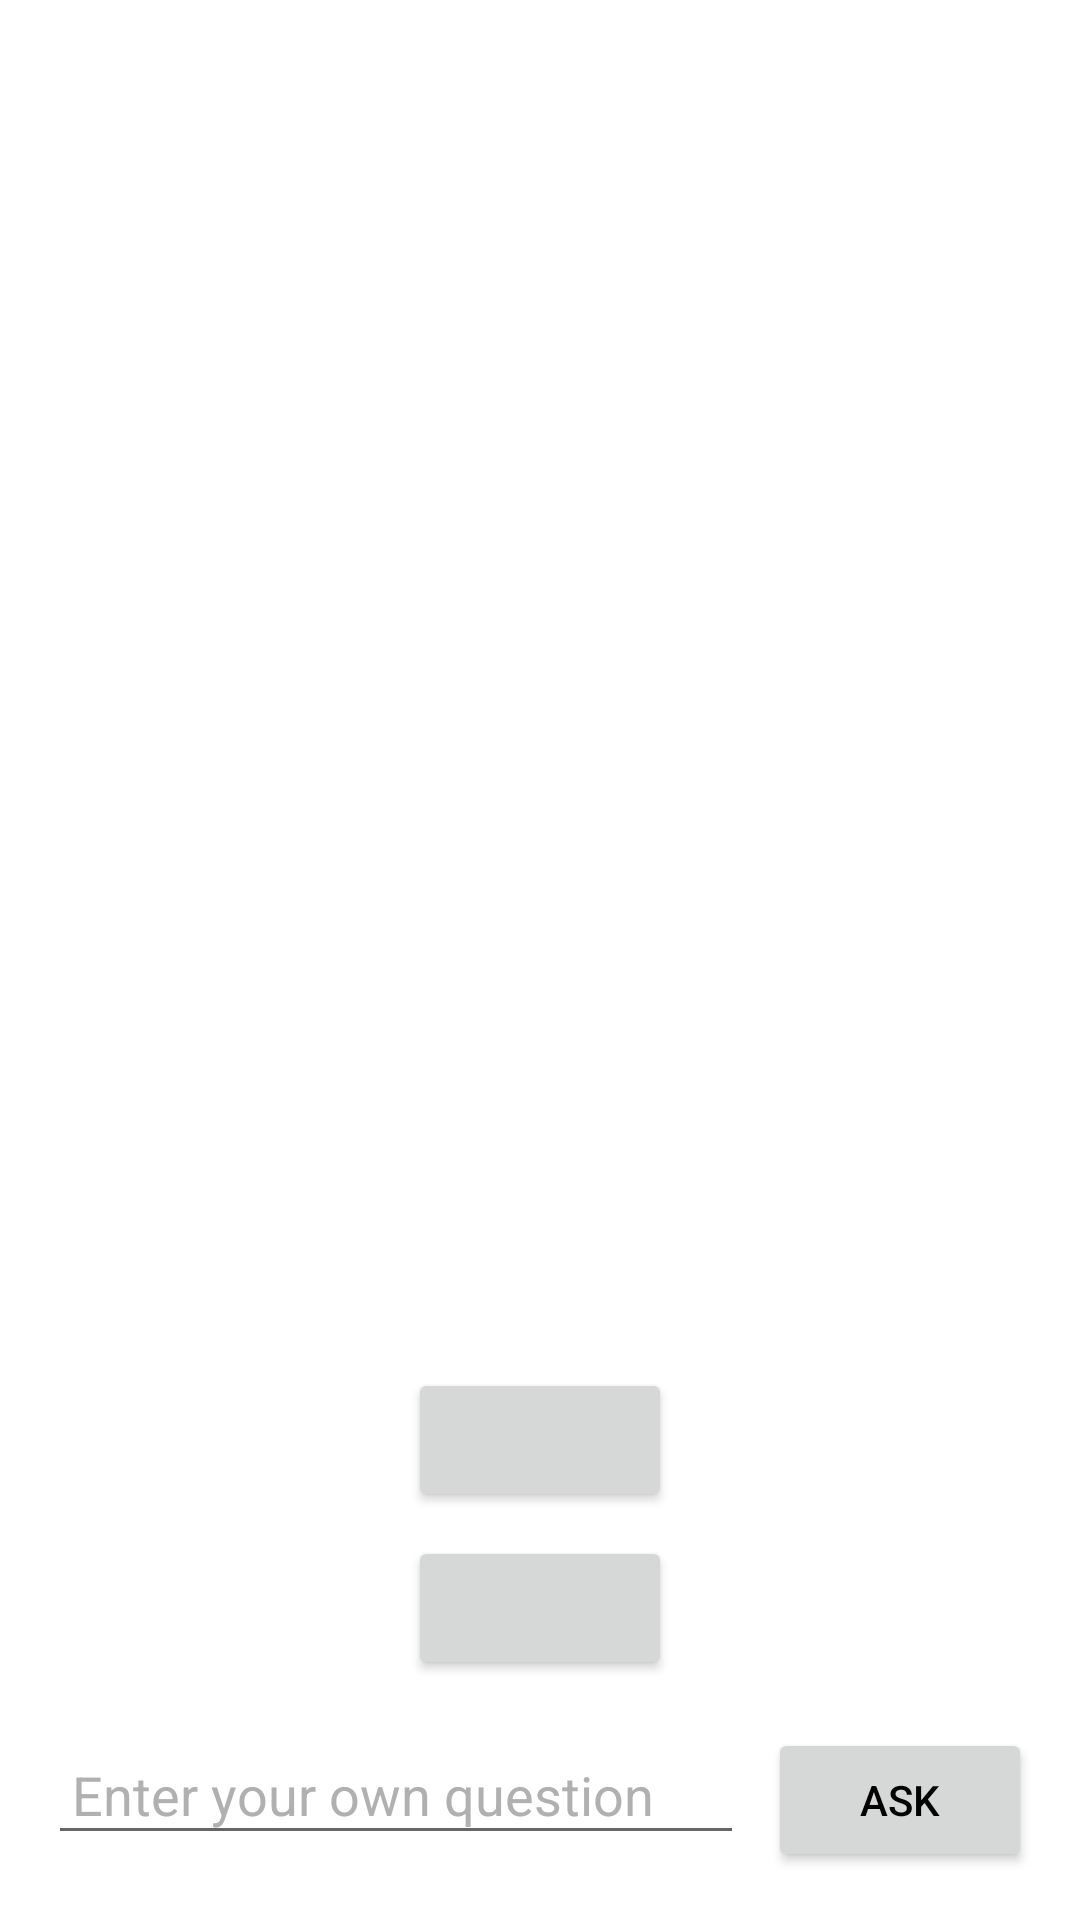

Layout XML and referenced resources for this Android screen:
<!-- AndroidManifest.xml: application theme Theme.MyFirstApp -->
<!-- res/layout/activity_weather_insights.xml -->
<LinearLayout xmlns:android="http://schemas.android.com/apk/res/android"
    android:layout_width="match_parent"
    android:layout_height="match_parent"
    android:orientation="vertical"
    android:padding="16dp">

    
    <TextView
        android:id="@+id/headerText"
        android:layout_width="match_parent"
        android:layout_height="wrap_content"
        android:textSize="24sp"
        android:textStyle="bold"
        android:gravity="center"
        android:paddingBottom="16dp" />

    
    <ScrollView
        android:layout_width="match_parent"
        android:layout_height="0dp"
        android:layout_weight="2"
        android:layout_marginBottom="16dp">
        <TextView
            android:id="@+id/responseText"
            android:layout_width="match_parent"
            android:layout_height="wrap_content"
            android:padding="8dp"
            android:text=""
            android:textSize="16sp"
            android:visibility="gone"
            android:layout_marginBottom="16dp" />
    </ScrollView>

    
    <LinearLayout
        android:id="@+id/questionsContainer"
        android:layout_width="match_parent"
        android:layout_height="wrap_content"
        android:orientation="vertical"
        android:gravity="center"
        android:layout_marginBottom="16dp">

        <Button
            android:id="@+id/questionButton1"
            android:layout_width="wrap_content"
            android:layout_height="wrap_content"
            android:text=""
            android:layout_marginBottom="8dp" />

        <Button
            android:id="@+id/questionButton2"
            android:layout_width="wrap_content"
            android:layout_height="wrap_content"
            android:text="" />
    </LinearLayout>

    
    <LinearLayout
        android:layout_width="match_parent"
        android:layout_height="wrap_content"
        android:orientation="horizontal"
        android:gravity="end">

        <EditText
            android:id="@+id/customQuestionInput"
            android:layout_width="0dp"
            android:layout_height="wrap_content"
            android:layout_weight="1"
            android:hint="Enter your own question"
            android:textColorHint="#B0B0B0"
            android:padding="8dp"
            android:textColor="#808080"
            android:layout_marginEnd="8dp" />

        <Button
            android:id="@+id/submitCustomQuestionButton"
            android:layout_width="wrap_content"
            android:layout_height="wrap_content"
            android:text="Ask" />
    </LinearLayout>
</LinearLayout>
<!-- resources referenced by this layout -->
<resources>
  <style name="Theme.MyFirstApp" parent="Theme.MaterialComponents.DayNight.DarkActionBar">
          
          <item name="android:statusBarColor" tools:targetApi="l">#2196F3</item>
          
          <item name="android:textColor">@color/black</item>
          <item name="android:textStyle">normal</item>
          
          <item name="colorPrimary">#2196F3</item>
          <item name="colorSecondary">#000000</item>
          
          <item name="iconColorPrimary">#2196F3</item>
          
          <item name="searchBarBackgroundColor">@color/search_bar_background_light</item>
      </style>
  <color name="black">#FF000000</color>
  <color name="search_bar_background_light">#FFFFFF</color>
</resources>
